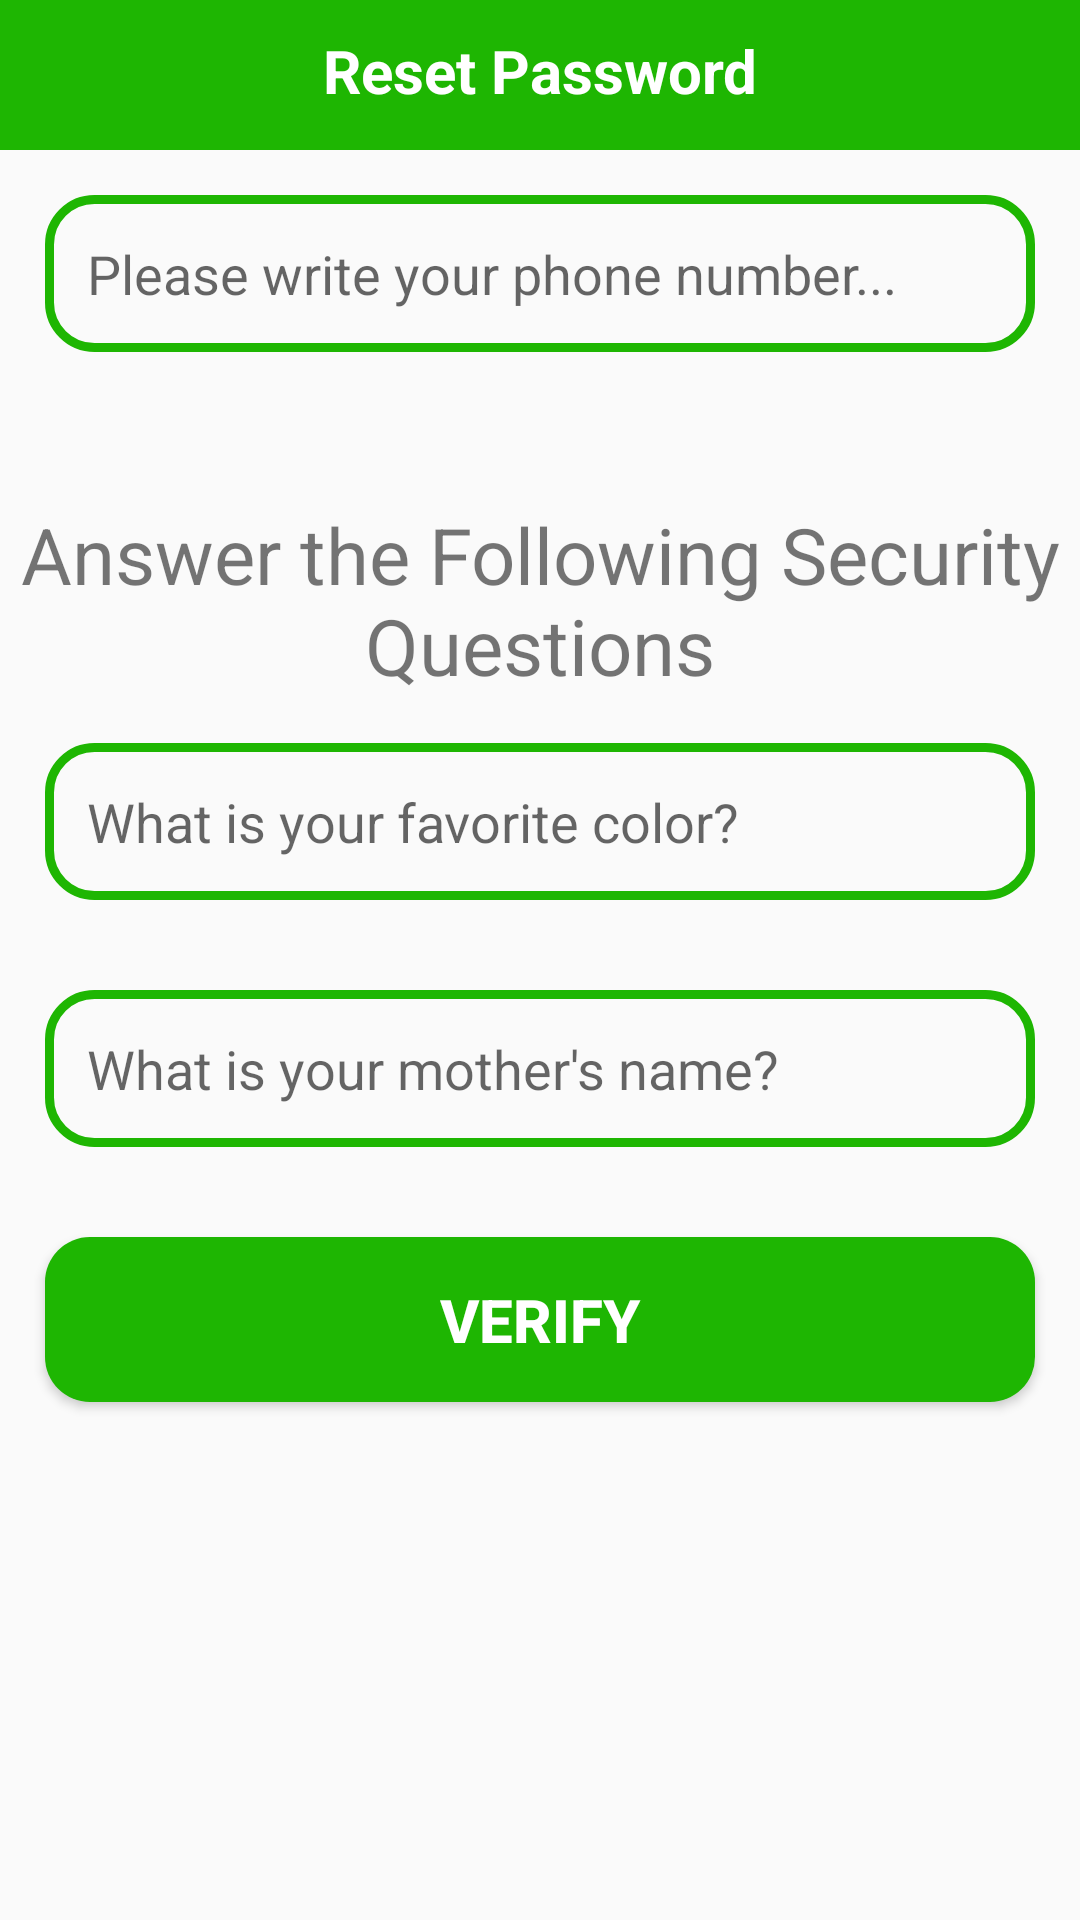

Here is an Android app screen rendered from its layout file. Give the layout XML and the strings, colors and styles it references.
<!-- AndroidManifest.xml: application theme AppTheme -->
<!-- res/layout/activity_rest_password.xml -->
<?xml version="1.0" encoding="utf-8"?>
<RelativeLayout
    xmlns:android="http://schemas.android.com/apk/res/android"
    xmlns:app="http://schemas.android.com/apk/res-auto"
    xmlns:tools="http://schemas.android.com/tools"
    android:layout_width="match_parent"
    android:layout_height="match_parent"
    tools:context=".ResetPasswordActivity">

    <RelativeLayout
        android:id="@+id/relative123"
        android:layout_width="match_parent"
        android:layout_height="50dp"
        android:background="@color/colorPrimaryDark"
        android:layout_alignParentTop="true">

        <TextView
            android:id="@+id/page_title"
            android:layout_width="match_parent"
            android:layout_height="wrap_content"
            android:text="Reset Password"
            android:textStyle="bold"
            android:textColor="@android:color/white"
            android:textSize="20dp"
            android:textAlignment="center"
            android:layout_marginTop="10dp"
            />

    </RelativeLayout>


    <EditText
        android:id="@+id/find_phone_number"
        android:layout_width="match_parent"
        android:layout_height="wrap_content"
        android:background="@drawable/input_design"
        android:padding="14dp"
        android:layout_margin="15dp"
        android:layout_below="@+id/relative123"
        android:hint="Please write your phone number..."
        />

    <TextView
        android:id="@+id/title_questions"
        android:layout_width="match_parent"
        android:layout_height="wrap_content"
        android:text="Answer the Following Security Questions"
        android:gravity="center"
        android:layout_below="@+id/find_phone_number"
        android:textSize="26dp"
        android:layout_marginTop="35dp"
        />


    <EditText
        android:id="@+id/question_1"
        android:layout_width="match_parent"
        android:layout_height="wrap_content"
        android:background="@drawable/input_design"
        android:padding="14dp"
        android:layout_margin="15dp"
        android:layout_below="@+id/title_questions"
        android:hint="What is your favorite color?"
        />

    <EditText
        android:id="@+id/question_2"
        android:layout_width="match_parent"
        android:layout_height="wrap_content"
        android:background="@drawable/input_design"
        android:padding="14dp"
        android:layout_margin="15dp"
        android:layout_below="@+id/question_1"
        android:hint="What is your mother's name?"
        />


    <Button
        android:id="@+id/verify_btn"
        android:layout_width="match_parent"
        android:layout_height="wrap_content"
        android:background="@drawable/buttons"
        android:padding="14dp"
        android:layout_margin="15dp"
        android:layout_below="@+id/question_2"
        android:text="Verify"
        android:textColor="@android:color/white"
        android:textStyle="bold"
        android:textSize="20dp"
        />

</RelativeLayout>
<!-- resources referenced by this layout -->
<resources>
  <color name="colorPrimaryDark">#1eb602</color>
  <!-- drawable buttons (drawable) -->
  <?xml version="1.0" encoding="utf-8"?>
  <shape xmlns:android="http://schemas.android.com/apk/res/android">
  
      <solid
          android:color="@color/colorPrimaryDark"
          >
      </solid>
  
      <corners
          android:radius="15dp">
      </corners>
  
  </shape>
  <!-- drawable input_design (drawable) -->
  <?xml version="1.0" encoding="utf-8"?>
  <shape xmlns:android="http://schemas.android.com/apk/res/android">
      <stroke
          android:color="@color/colorPrimaryDark"
          android:width="3dp">
      </stroke>
  
      <corners
          android:radius="15dp">
      </corners>
  
  </shape>
  <style name="AppTheme" parent="Theme.AppCompat.Light.NoActionBar">
      
      <item name="colorPrimary">@color/colorPrimary</item>
      <item name="colorPrimaryDark">@color/colorPrimaryDark</item>
      <item name="colorAccent">@color/colorAccent</item>
      </style>
  <color name="colorPrimary">#5ce703</color>
  <color name="colorAccent">#46ff00</color>
</resources>
